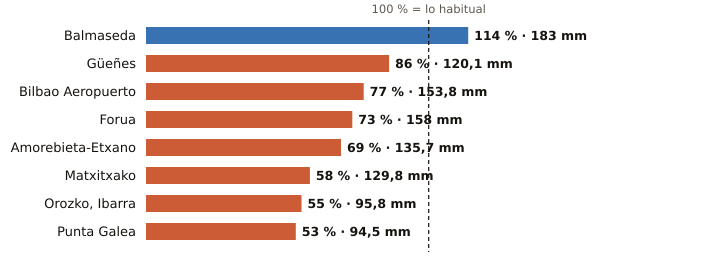

Values plotted in this chart, from the file beside it:
estacion, provincia, indicativo, mm_otono, referencia_mm, pct, periodo_referencia, hasta, hora
Balmaseda, Bizkaia, 1078C, 183.0, 161.1, 114, 2009-2025, 2026-11-04, 1
Güeñes, Bizkaia, 1078I, 120.1, 140.0, 86, 1997-2025, 2026-11-04, 1
Bilbao Aeropuerto, Bizkaia, 1082, 153.8, 199.4, 77, 1991-2020, 2026-11-04, 1
Forua, Bizkaia, 1056K, 158.0, 215.0, 73, 2009-2025, 2026-11-04, 1
Amorebieta-Etxano, Bizkaia, 1074C, 135.7, 197.5, 69, 2009-2025, 2026-11-04, 1
Matxitxako, Bizkaia, 1057B, 129.8, 224.8, 58, 1991-2020, 2026-11-04, 1
Orozko, Ibarra, Bizkaia, 1064L, 95.8, 173.6, 55, 2010-2025, 2026-11-04, 1
Punta Galea, Bizkaia, 1059X, 94.5, 178.6, 53, 2005-2025, 2026-11-04, 1
